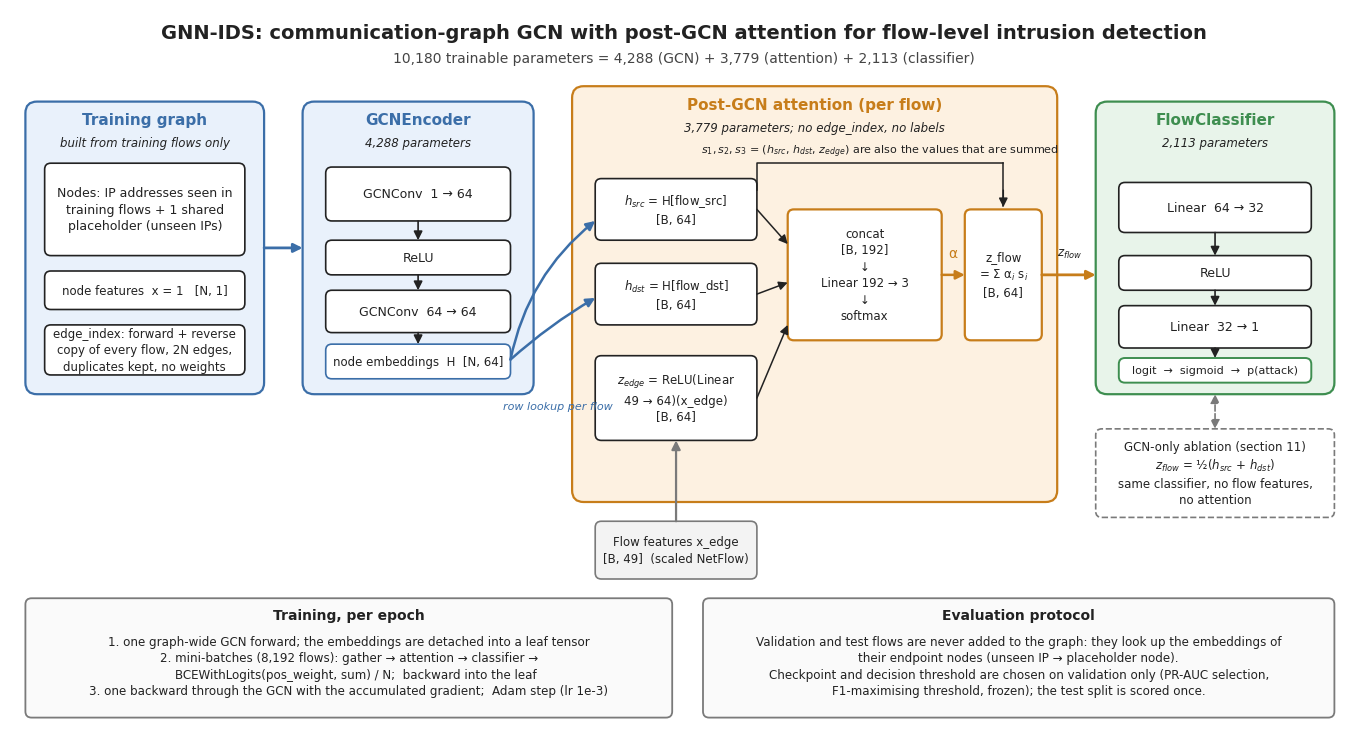

Write the Python code that produced this figure. (Note: this script raises an exception after producing the figure.)
"""Draw the GNN-IDS architecture diagram -> figures/architecture.svg and figures/architecture.png.

    python scripts/make_architecture_figure.py

Development-only helper (needs matplotlib, which is not a runtime dependency).
Dimensions and parameter counts are those of the implementation in gnn_ids/models/.
"""
from pathlib import Path

import matplotlib
matplotlib.use("Agg")
import matplotlib.pyplot as plt
from matplotlib.patches import FancyArrowPatch, FancyBboxPatch

matplotlib.rcParams["svg.fonttype"] = "path"      # glyphs as outlines: identical in every viewer
matplotlib.rcParams["font.family"] = "DejaVu Sans"

INK = "#222222"
BLUE = ("#E9F1FB", "#3B6EA8")
ORANGE = ("#FDF1E1", "#C77D1A")
GREEN = ("#E8F4EA", "#3E8E50")
GRAY = ("#F3F3F3", "#7A7A7A")
WHITE = "#FFFFFF"

fig, ax = plt.subplots(figsize=(17.5, 9.4))
ax.set_xlim(0, 175)
ax.set_ylim(0, 94)
ax.set_aspect("equal")
ax.axis("off")


def panel(x, y, w, h, title, colors, sub=None):
    ax.add_patch(FancyBboxPatch((x, y), w, h, boxstyle="round,pad=0,rounding_size=1.5",
                                fc=colors[0], ec=colors[1], lw=1.6))
    ax.text(x + w / 2, y + h - 2.4, title, ha="center", va="center", fontsize=11,
            fontweight="bold", color=colors[1])
    if sub:
        ax.text(x + w / 2, y + h - 5.4, sub, ha="center", va="center", fontsize=8.5,
                color=INK, style="italic")


def box(x, y, w, h, text, ec=INK, fc=WHITE, fs=9, lw=1.2, ls="-", weight="normal"):
    ax.add_patch(FancyBboxPatch((x, y), w, h, boxstyle="round,pad=0,rounding_size=0.8",
                                fc=fc, ec=ec, lw=lw, ls=ls))
    ax.text(x + w / 2, y + h / 2, text, ha="center", va="center", fontsize=fs, color=INK,
            linespacing=1.35, fontweight=weight)


def arrow(p, q, color=INK, lw=1.5, style="-|>", ls="-", rad=0.0):
    ax.add_patch(FancyArrowPatch(p, q, arrowstyle=style, mutation_scale=13, lw=lw,
                                 color=color, ls=ls, shrinkA=0, shrinkB=0,
                                 connectionstyle=f"arc3,rad={rad}"))


def label(x, y, text, fs=8.5, ha="center", color=INK, style="normal"):
    ax.text(x, y, text, ha=ha, va="center", fontsize=fs, color=color, style=style,
            linespacing=1.3)


# ----------------------------------------------------------------------------- title
ax.text(87.5, 91.0, "GNN-IDS: communication-graph GCN with post-GCN attention for flow-level "
        "intrusion detection", ha="center", va="center", fontsize=14, fontweight="bold",
        color=INK)
ax.text(87.5, 87.6, "10,180 trainable parameters = 4,288 (GCN) + 3,779 (attention) + "
        "2,113 (classifier)", ha="center", va="center", fontsize=10, color="#444444")

# ----------------------------------------------------------------- 1. training graph
panel(2, 44, 31, 38, "Training graph", BLUE, "built from training flows only")
box(4.5, 62, 26, 12, "Nodes: IP addresses seen in\ntraining flows + 1 shared\nplaceholder (unseen IPs)")
box(4.5, 55, 26, 5, "node features  x = 1   [N, 1]", fs=8.5)
box(4.5, 46.5, 26, 6.5, "edge_index: forward + reverse\ncopy of every flow, 2N edges,\nduplicates kept, no weights", fs=8.5)

# --------------------------------------------------------------------------- 2. GCN
panel(38, 44, 30, 38, "GCNEncoder", BLUE, "4,288 parameters")
box(41, 66.5, 24, 7, "GCNConv  1 → 64", fc=WHITE)
box(41, 59.5, 24, 4.5, "ReLU", fs=9)
box(41, 52, 24, 5.5, "GCNConv  64 → 64", fc=WHITE)
arrow((53, 66.5), (53, 64.0), lw=1.2)
arrow((53, 59.5), (53, 57.5), lw=1.2)
box(41, 46, 24, 4.5, "node embeddings  H  [N, 64]", ec=BLUE[1], fs=8.5)
arrow((53, 52), (53, 50.5), lw=1.2)
arrow((33, 63), (38, 63), color=BLUE[1], lw=2.0)

# -------------------------------------------------------------------- 3. attention
panel(73, 30, 63, 54, "Post-GCN attention (per flow)", ORANGE, "3,779 parameters; no edge_index, no labels")
box(76, 64, 21, 8, "$h_{src}$ = H[flow_src]\n[B, 64]", fs=8.5)
box(76, 53, 21, 8, "$h_{dst}$ = H[flow_dst]\n[B, 64]", fs=8.5)
box(76, 38, 21, 11, "$z_{edge}$ = ReLU(Linear\n49 → 64)(x_edge)\n[B, 64]", fs=8.5)
box(101, 51, 20, 17, "concat\n[B, 192]\n↓\nLinear 192 → 3\n↓\nsoftmax", ec=ORANGE[1], fs=8.5, lw=1.6)
box(124, 51, 10, 17, "z_flow\n= Σ α$_i$ s$_i$\n[B, 64]", ec=ORANGE[1], fs=8.5, lw=1.6)
# components -> concat
arrow((97, 68), (101, 63.5), lw=1.1)
arrow((97, 57), (101, 58.5), lw=1.1)
arrow((97, 43.5), (101, 53), lw=1.1)
# alpha into the weighted sum
arrow((121, 59.5), (124, 59.5), color=ORANGE[1], lw=1.8)
label(122.5, 62.3, "α", fs=10, color=ORANGE[1])
# components also act as the values s1, s2, s3 (routed above the scorer)
ax.plot([97, 97, 129], [70.5, 74, 74], color=INK, lw=1.1)
ax.plot([129, 129], [74, 68.4], color=INK, lw=1.1)
arrow((129, 70.5), (129, 68.3), lw=1.1)
label(113, 75.6, "$s_1, s_2, s_3$ = ($h_{src}$, $h_{dst}$, $z_{edge}$) are also the values that are summed", fs=8)
# gather arrows from the GCN
arrow((65, 48.5), (76, 66.5), color=BLUE[1], lw=1.8, rad=-0.18)
arrow((65, 48.5), (76, 56.5), color=BLUE[1], lw=1.8, rad=-0.05)
label(71.2, 42.4, "row lookup per flow", fs=8, style="italic", color=BLUE[1])

# ---------------------------------------------------------------- flow feature input
box(76, 20, 21, 7.5, "Flow features x_edge\n[B, 49]  (scaled NetFlow)", fc=GRAY[0], ec=GRAY[1], fs=8.5)
arrow((86.5, 27.5), (86.5, 38), color=GRAY[1], lw=1.6)

# ------------------------------------------------------------------ 4. classifier
panel(141, 44, 31, 38, "FlowClassifier", GREEN, "2,113 parameters")
box(144, 65, 25, 6.5, "Linear  64 → 32", fc=WHITE)
box(144, 57.5, 25, 4.5, "ReLU", fs=9)
box(144, 50, 25, 5.5, "Linear  32 → 1", fc=WHITE)
arrow((156.5, 65), (156.5, 62.0), lw=1.2)
arrow((156.5, 57.5), (156.5, 55.5), lw=1.2)
box(144, 45.5, 25, 3.2, "logit  →  sigmoid  →  p(attack)", ec=GREEN[1], fs=8, lw=1.4)
arrow((156.5, 50), (156.5, 48.7), lw=1.2)
arrow((134, 59.5), (141, 59.5), color=ORANGE[1], lw=2.0)
label(137.6, 62.3, "$z_{flow}$", fs=8.5)

# --------------------------------------------------------------- GCN-only ablation
box(141, 28, 31, 11.5, "GCN-only ablation (section 11)\n$z_{flow}$ = ½($h_{src}$ + $h_{dst}$)\nsame classifier, no flow features,\nno attention", ec=GRAY[1], fc=WHITE, fs=8.5, ls="--")
arrow((156.5, 44), (156.5, 39.5), color=GRAY[1], lw=1.2, ls="--", style="<|-|>")

# ----------------------------------------------------------- training / evaluation
box(2, 2, 84, 15.5,
    "\n"
    "1. one graph-wide GCN forward; the embeddings are detached into a leaf tensor\n"
    "2. mini-batches (8,192 flows): gather → attention → classifier →\n"
    "    BCEWithLogits(pos_weight, sum) / N;  backward into the leaf\n"
    "3. one backward through the GCN with the accumulated gradient;  Adam step (lr 1e-3)",
    ec=GRAY[1], fc="#FAFAFA", fs=8.6, lw=1.3)
box(90, 2, 82, 15.5,
    "\n"
    "Validation and test flows are never added to the graph: they look up the embeddings of\n"
    "their endpoint nodes (unseen IP → placeholder node).\n"
    "Checkpoint and decision threshold are chosen on validation only (PR-AUC selection,\n"
    "F1-maximising threshold, frozen); the test split is scored once.",
    ec=GRAY[1], fc="#FAFAFA", fs=8.6, lw=1.3)

ax.text(44, 15.3, "Training, per epoch", ha="center", va="center", fontsize=10,
        fontweight="bold", color=INK)
ax.text(131, 15.3, "Evaluation protocol", ha="center", va="center", fontsize=10,
        fontweight="bold", color=INK)

# ------------------------------------------------------------------------- output
out = Path(__file__).resolve().parents[1] / "figures"
out.mkdir(exist_ok=True)
fig.savefig(out / "architecture.svg", format="svg", bbox_inches="tight", pad_inches=0.15)
fig.savefig(out / "architecture.png", format="png", dpi=300, bbox_inches="tight",
            pad_inches=0.15, facecolor="white")
print("wrote", out / "architecture.svg", "and", out / "architecture.png")
